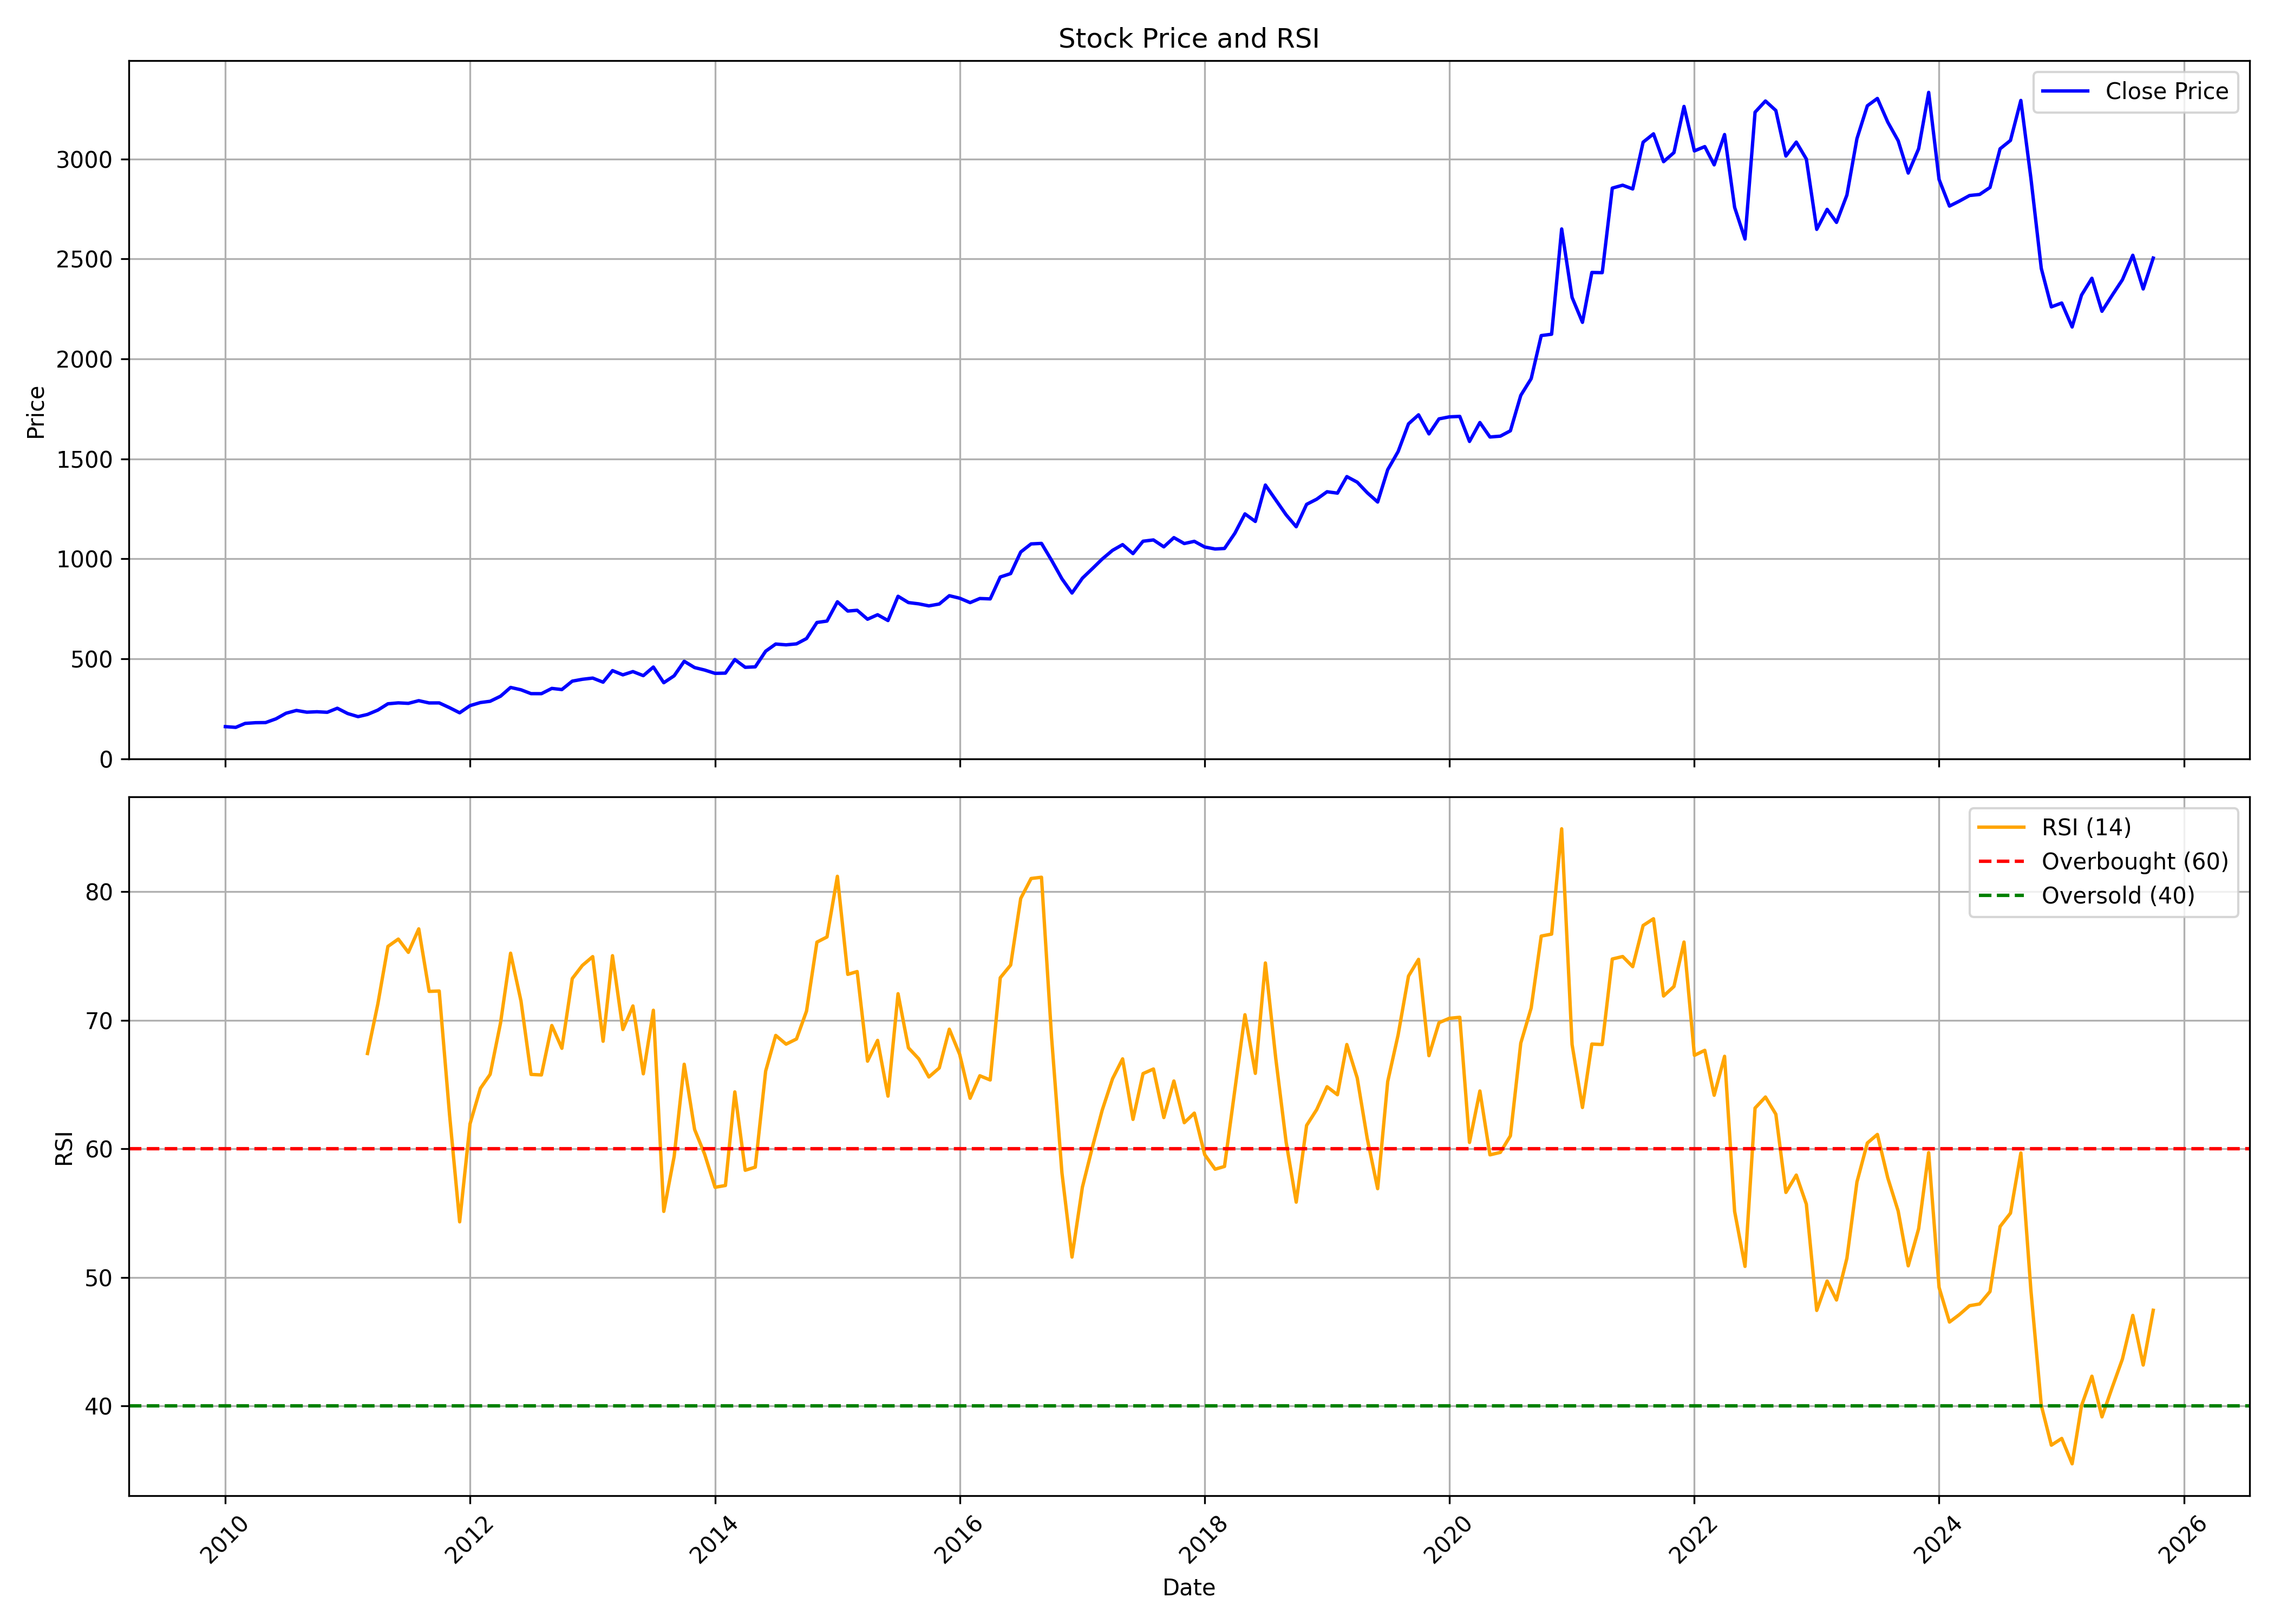

Data behind this chart, as committed beside it:
, date, symbol, open, high, low, close, volume, rsi
0, 2010-01-01, ASIANPAINT, 155.7, 167.5, 148.7, 160.9, 6485360, 
1, 2010-02-01, ASIANPAINT, 162.5, 176.5, 148.8, 157.3, 10428660, 
2, 2010-03-01, ASIANPAINT, 157.3, 182.1, 152.6, 177.2, 12792470, 
3, 2010-04-01, ASIANPAINT, 179.8, 184, 174.3, 180.6, 7137320, 
4, 2010-05-01, ASIANPAINT, 179.9, 192.3, 174.7, 181.3, 5811190, 
5, 2010-06-01, ASIANPAINT, 182, 214.5, 175.8, 200, 13685750, 
6, 2010-07-01, ASIANPAINT, 204.1, 236.8, 199.3, 228, 25068010, 
7, 2010-08-01, ASIANPAINT, 228.2, 247.6, 226, 242, 20232320, 
8, 2010-09-01, ASIANPAINT, 244.6, 255.3, 232.1, 233.2, 30600450, 
9, 2010-10-01, ASIANPAINT, 236.3, 258.8, 218.1, 235.4, 20203130, 
10, 2010-11-01, ASIANPAINT, 237.3, 247.9, 215.3, 232.7, 16812510, 
11, 2010-12-01, ASIANPAINT, 231.5, 266, 229.4, 252.9, 11710950, 
12, 2011-01-01, ASIANPAINT, 254.6, 258.1, 218.1, 226.5, 19013510, 
13, 2011-02-01, ASIANPAINT, 226.2, 230.6, 207.7, 210.9, 20141680, 
14, 2011-03-01, ASIANPAINT, 213, 232.2, 211.7, 221.9, 13838240, 67.42
15, 2011-04-01, ASIANPAINT, 225.7, 244.3, 220.6, 243.8, 12397870, 71.28
16, 2011-05-01, ASIANPAINT, 243.8, 297.6, 231.7, 275.3, 50741900, 75.75
17, 2011-06-01, ASIANPAINT, 276.3, 283.8, 254.9, 279.8, 19603640, 76.32
18, 2011-07-01, ASIANPAINT, 281.9, 298.2, 270.8, 277.4, 16941150, 75.28
19, 2011-08-01, ASIANPAINT, 278.1, 295, 264.5, 290.9, 13769090, 77.11
20, 2011-09-01, ASIANPAINT, 290.9, 294.6, 265.6, 279.5, 11699050, 72.25
21, 2011-10-01, ASIANPAINT, 277.3, 284.6, 232.5, 279.7, 10734200, 72.28
22, 2011-11-01, ASIANPAINT, 277, 290.3, 250.9, 255.7, 11450190, 62.62
23, 2011-12-01, ASIANPAINT, 257.5, 264.6, 226.4, 230.2, 15041160, 54.33
24, 2012-01-01, ASIANPAINT, 227.3, 269.9, 227.3, 265.9, 19241680, 61.95
25, 2012-02-01, ASIANPAINT, 269, 284.1, 257.5, 281.5, 21020480, 64.71
26, 2012-03-01, ASIANPAINT, 281.5, 296.6, 266.5, 287.8, 21299340, 65.8
27, 2012-04-01, ASIANPAINT, 288.1, 315.4, 284.5, 313.1, 16304410, 69.8
28, 2012-05-01, ASIANPAINT, 311.7, 372.1, 308.2, 357.1, 22033600, 75.22
29, 2012-06-01, ASIANPAINT, 355.1, 355.1, 325, 345.3, 15675390, 71.5
30, 2012-07-01, ASIANPAINT, 347.1, 355, 308.8, 326, 22868180, 65.79
31, 2012-08-01, ASIANPAINT, 324.7, 341.6, 321.8, 325.8, 14857250, 65.75
32, 2012-09-01, ASIANPAINT, 326.7, 359.8, 324.5, 352.2, 11741840, 69.6
33, 2012-10-01, ASIANPAINT, 354.2, 354.4, 307.2, 346.5, 11713310, 67.82
34, 2012-11-01, ASIANPAINT, 346.8, 392.6, 343.8, 388.5, 15886100, 73.24
35, 2012-12-01, ASIANPAINT, 387.6, 403.5, 379.1, 397.7, 12570980, 74.26
36, 2013-01-01, ASIANPAINT, 398.8, 410, 382.5, 403.8, 15962620, 74.95
37, 2013-02-01, ASIANPAINT, 407.1, 419.6, 379.1, 383.3, 13475380, 68.37
38, 2013-03-01, ASIANPAINT, 385.7, 453.1, 383.1, 441.2, 25807640, 75.03
39, 2013-04-01, ASIANPAINT, 441.6, 447, 401.6, 420, 18092960, 69.28
40, 2013-05-01, ASIANPAINT, 420, 444, 411.8, 436.3, 18808440, 71.12
41, 2013-06-01, ASIANPAINT, 434.5, 436, 385.3, 416, 16809740, 65.84
42, 2013-07-01, ASIANPAINT, 416.5, 474.5, 409.4, 459, 20543479, 70.78
43, 2013-08-01, ASIANPAINT, 465.7, 465.7, 337.7, 380.6, 26632591, 55.14
44, 2013-09-01, ASIANPAINT, 379.8, 456.5, 357.2, 415.3, 23645428, 59.41
45, 2013-10-01, ASIANPAINT, 417.8, 490.1, 407.8, 487.8, 31577629, 66.58
46, 2013-11-01, ASIANPAINT, 488.4, 509, 452.6, 456.4, 18310746, 61.51
47, 2013-12-01, ASIANPAINT, 458.5, 467.8, 436.8, 444, 16947822, 59.59
48, 2014-01-01, ASIANPAINT, 448, 457.7, 420.4, 427.4, 26434325, 57.01
49, 2014-02-01, ASIANPAINT, 424.3, 448.6, 417, 428.6, 13833419, 57.15
50, 2014-03-01, ASIANPAINT, 427.3, 498.4, 424.5, 496.5, 15707811, 64.43
51, 2014-04-01, ASIANPAINT, 496.4, 498.4, 448.3, 457.8, 14380333, 58.34
52, 2014-05-01, ASIANPAINT, 457.8, 511, 454.7, 460, 21194948, 58.58
53, 2014-06-01, ASIANPAINT, 457, 541.8, 456.1, 538.3, 26151789, 66.05
54, 2014-07-01, ASIANPAINT, 541.8, 592.7, 516.1, 574.1, 17292754, 68.82
55, 2014-08-01, ASIANPAINT, 566.3, 595.1, 549.8, 570, 16011260, 68.15
56, 2014-09-01, ASIANPAINT, 572.7, 621.9, 558.9, 574.9, 27120093, 68.55
57, 2014-10-01, ASIANPAINT, 576.9, 616.5, 569.2, 601.6, 23707395, 70.72
58, 2014-11-01, ASIANPAINT, 605.2, 686, 583.3, 681.9, 31004149, 76.08
59, 2014-12-01, ASIANPAINT, 690.4, 741.4, 658.4, 688.9, 30131612, 76.48
... 130 more rows
